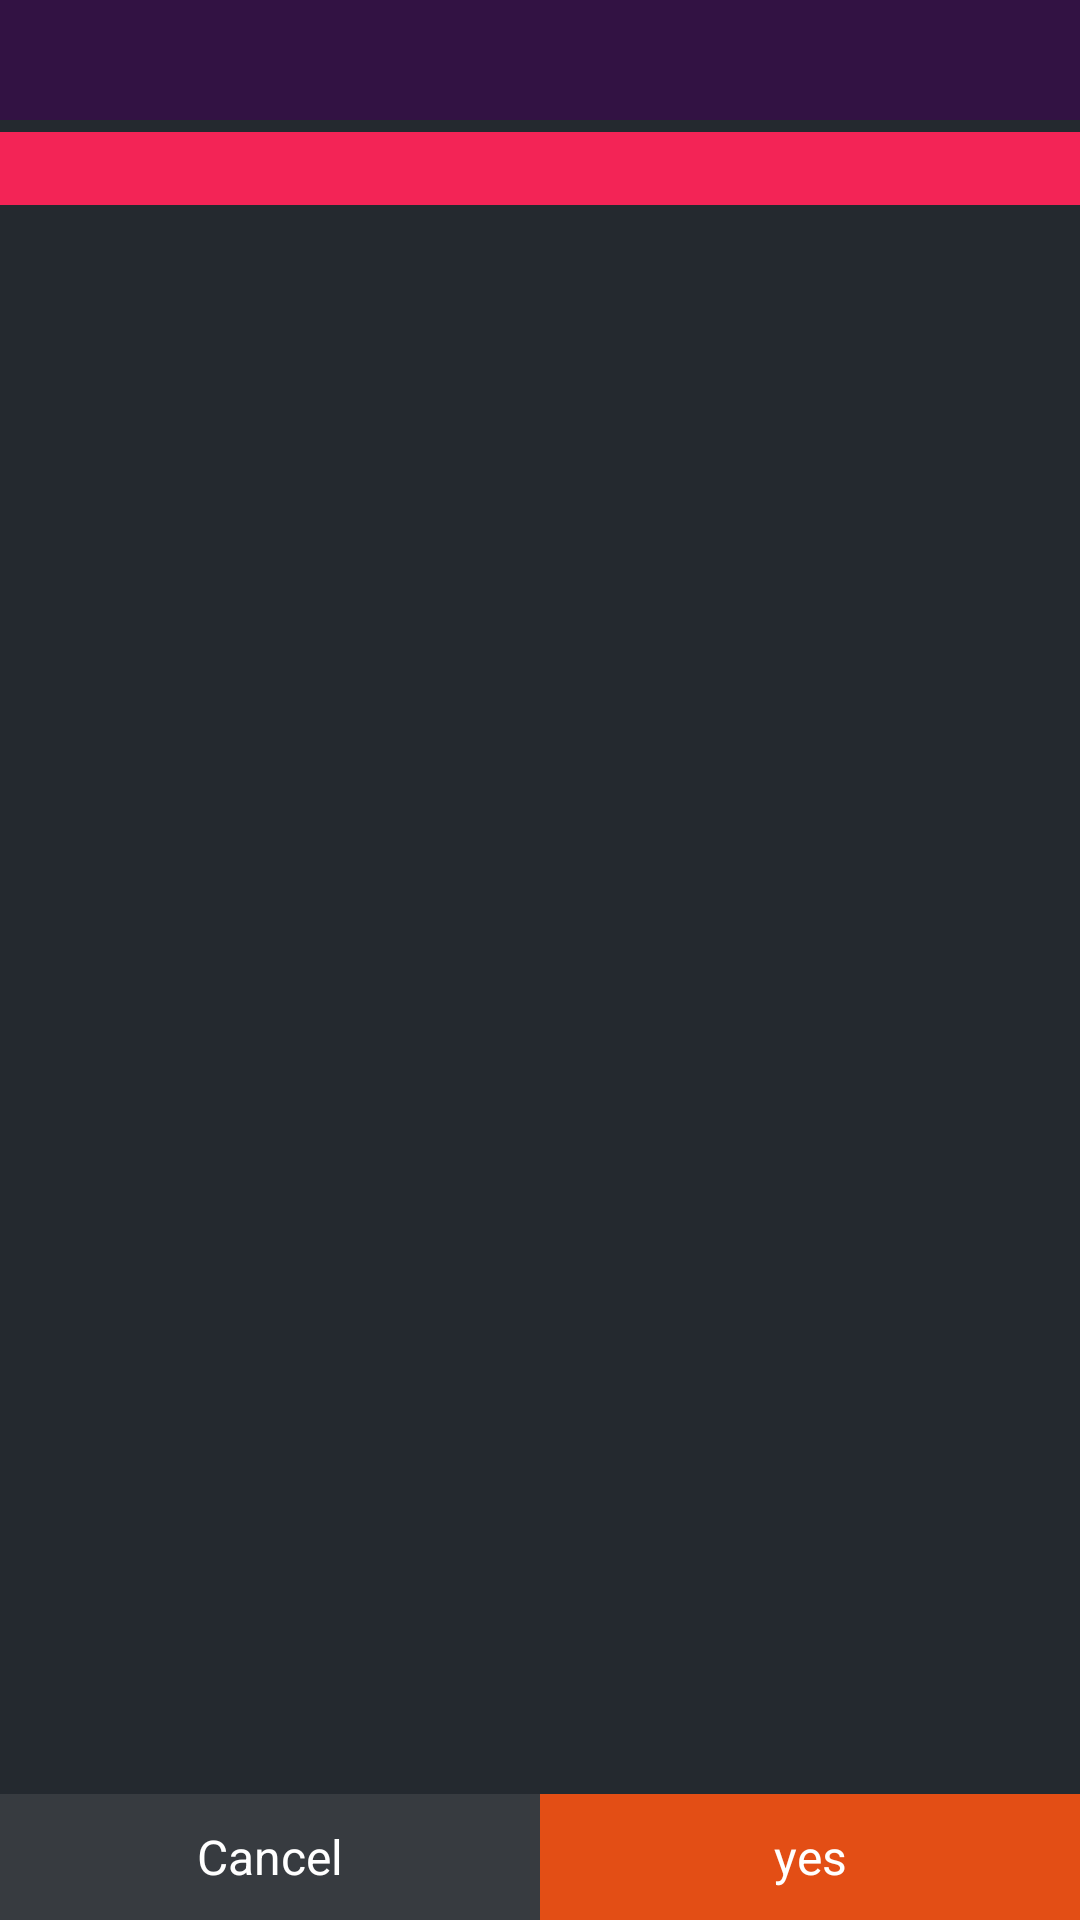

The Android layout XML behind this screen, and the referenced resources:
<!-- AndroidManifest.xml: application theme Theme.KTDemo -->
<!-- res/layout/dialog_yes.xml -->
<?xml version="1.0" encoding="utf-8"?>
<RelativeLayout xmlns:android="http://schemas.android.com/apk/res/android"
    android:layout_width="match_parent"
    android:layout_height="match_parent"
    android:background="#24292f"
    >
    <View
        android:id="@+id/header_view"
        android:layout_width="match_parent"
        android:layout_height="40dp"
        android:background="#321243"/>

    <TextView
        android:id="@+id/title_tv"
        android:layout_width="match_parent"
        android:layout_height="wrap_content"
        android:layout_below="@+id/header_view"
        android:layout_centerHorizontal="true"
        android:layout_marginTop="4dp"
        android:textColor="#ffffff"
        android:textSize="18sp"
        android:background="#F32456"
        />
    <TextView
        android:layout_width="match_parent"
        android:layout_height="wrap_content"
        android:id="@+id/content_tv"
        android:layout_below="@id/title_tv"
        android:layout_marginTop="12dp"
        android:textColor="#818181"
        android:textSize="15sp"
        android:layout_centerHorizontal="true"/>
    <LinearLayout
        android:layout_alignParentBottom="true"
        android:layout_width="match_parent"
        android:layout_height="42dp"
        android:layout_marginTop="24dp"
        android:orientation="horizontal"
        >
        <TextView
            android:layout_width="match_parent"
            android:layout_height="match_parent"
            android:id="@+id/cancel_tv"
            android:layout_weight="1"
            android:background="#373b40"
            android:gravity="center"
            android:text="Cancel"
            android:textColor="#ffffff"
            android:textSize="16sp"
            />
        <TextView
            android:id="@+id/confirm_tv"
            android:layout_width="match_parent"
            android:layout_height="match_parent"
            android:layout_weight="1"
            android:background="#e34e15"
            android:gravity="center"
            android:text="yes"
            android:textColor="#ffffff"
            android:textSize="16sp"
            />
    </LinearLayout>

</RelativeLayout>
<!-- resources referenced by this layout -->
<resources>
  <style name="Theme.KTDemo" parent="Theme.MaterialComponents.DayNight.DarkActionBar.Bridge">
          
          <item name="colorPrimary">@color/purple_500</item>
          <item name="colorPrimaryVariant">@color/purple_700</item>
          <item name="colorOnPrimary">@color/white</item>
          
          <item name="colorSecondary">@color/teal_200</item>
          <item name="colorSecondaryVariant">@color/teal_700</item>
          <item name="colorOnSecondary">@color/black</item>
          
          <item name="android:statusBarColor">?attr/colorPrimaryVariant</item>
          
      </style>
  <!-- not gathered from this repository: default colours our renderer supplied (Android Studio template values) -->
  <color name="purple_500">#FF6200EE</color>
  <color name="purple_700">#FF3700B3</color>
  <color name="teal_200">#FF03DAC5</color>
  <color name="teal_700">#FF018786</color>
  <color name="black">#FF000000</color>
  <color name="white">#FFFFFFFF</color>
</resources>
